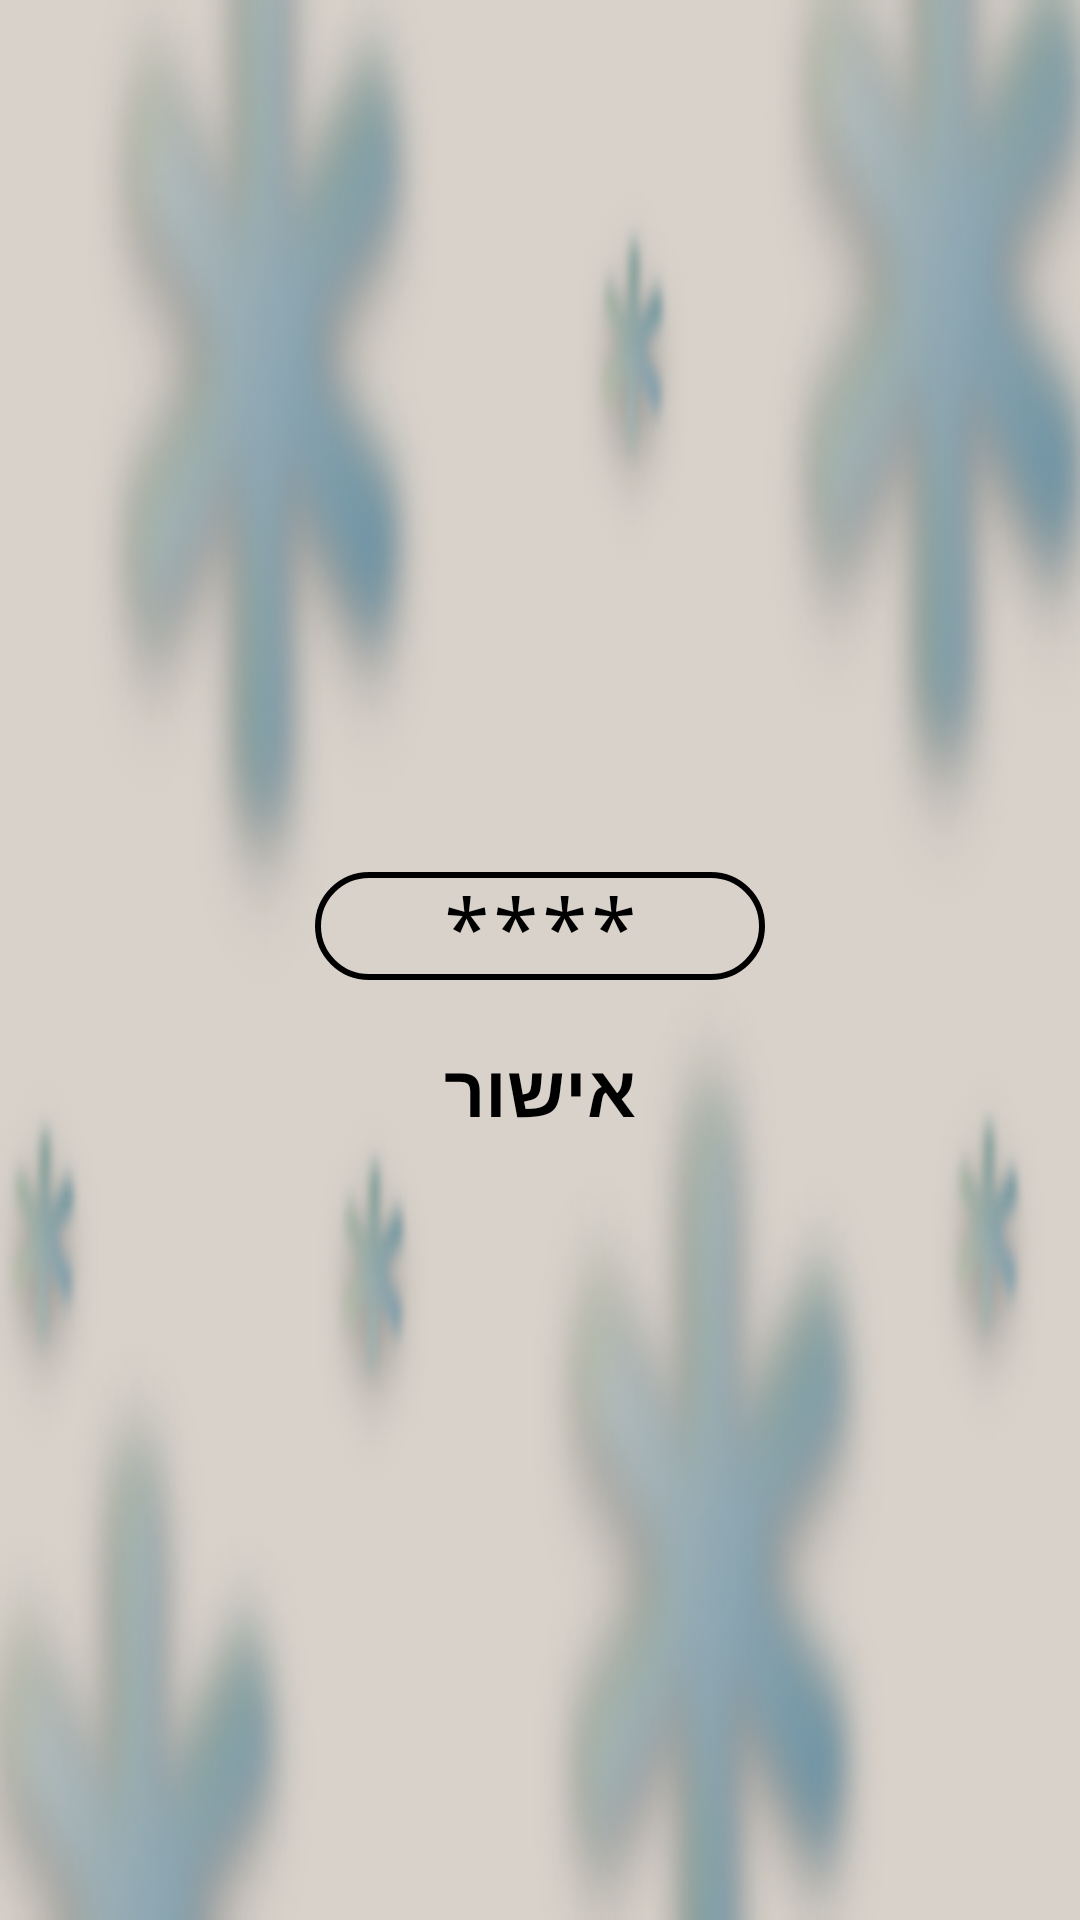

Layout XML and referenced resources for this Android screen:
<!-- AndroidManifest.xml: application theme Theme.My_final_project -->
<!-- res/layout/sms_dialog.xml -->
<?xml version="1.0" encoding="utf-8"?>
<LinearLayout xmlns:android="http://schemas.android.com/apk/res/android"
    android:layout_width="300dp"
    android:layout_height="200dp"
    xmlns:app="http://schemas.android.com/apk/res-auto"
    android:orientation="vertical"
    android:background="@drawable/smsdback"
    android:gravity="center">

    <EditText
        android:id="@+id/det"
        android:layout_width="150dp"
        android:background="@drawable/dialog_background"
        android:layout_height="wrap_content"
        android:gravity="center"
        android:layout_marginTop="30dp"
        android:textSize="27sp"
        android:textColor="@color/black"
        android:inputType="numberPassword"
        android:hint="****"
        android:textColorHint="@color/black"
        />

    <TextView
        android:id="@+id/ok_btn"
        android:layout_width="wrap_content"
        android:layout_height="wrap_content"
        android:layout_marginTop="20dp"
        android:textColor="@color/black"
        android:textSize="24sp"
        android:textStyle="bold"
        android:text="אישור"
        />


</LinearLayout>
<!-- resources referenced by this layout -->
<resources>
  <color name="black">#FF000000</color>
  <!-- drawable dialog_background (drawable) -->
  <?xml version="1.0" encoding="utf-8"?>
  <shape xmlns:android="http://schemas.android.com/apk/res/android">
  
  
      <corners android:radius="30dp"/>
      <stroke android:color="@color/black"
          android:width="2dp"
          />
  
  </shape>
  <!-- drawable smsdback: png bitmap (drawable, 50121 bytes) -->
  <style name="Theme.My_final_project" parent="Theme.MaterialComponents.DayNight.NoActionBar">
          
          <item name="colorPrimary">#1C658C</item>
          <item name="colorPrimaryVariant">#0C5D88</item>
          <item name="colorOnPrimary">@color/white</item>
          
          <item name="colorSecondary">@color/teal_200</item>
          <item name="colorSecondaryVariant">@color/teal_700</item>
          <item name="colorOnSecondary">@color/black</item>
          
          <item name="android:statusBarColor" tools:targetApi="l">?attr/colorPrimaryVariant</item>
          
      </style>
  <color name="white">#FFFFFFFF</color>
  <color name="teal_200">#FF03DAC5</color>
  <color name="teal_700">#FF018786</color>
</resources>
